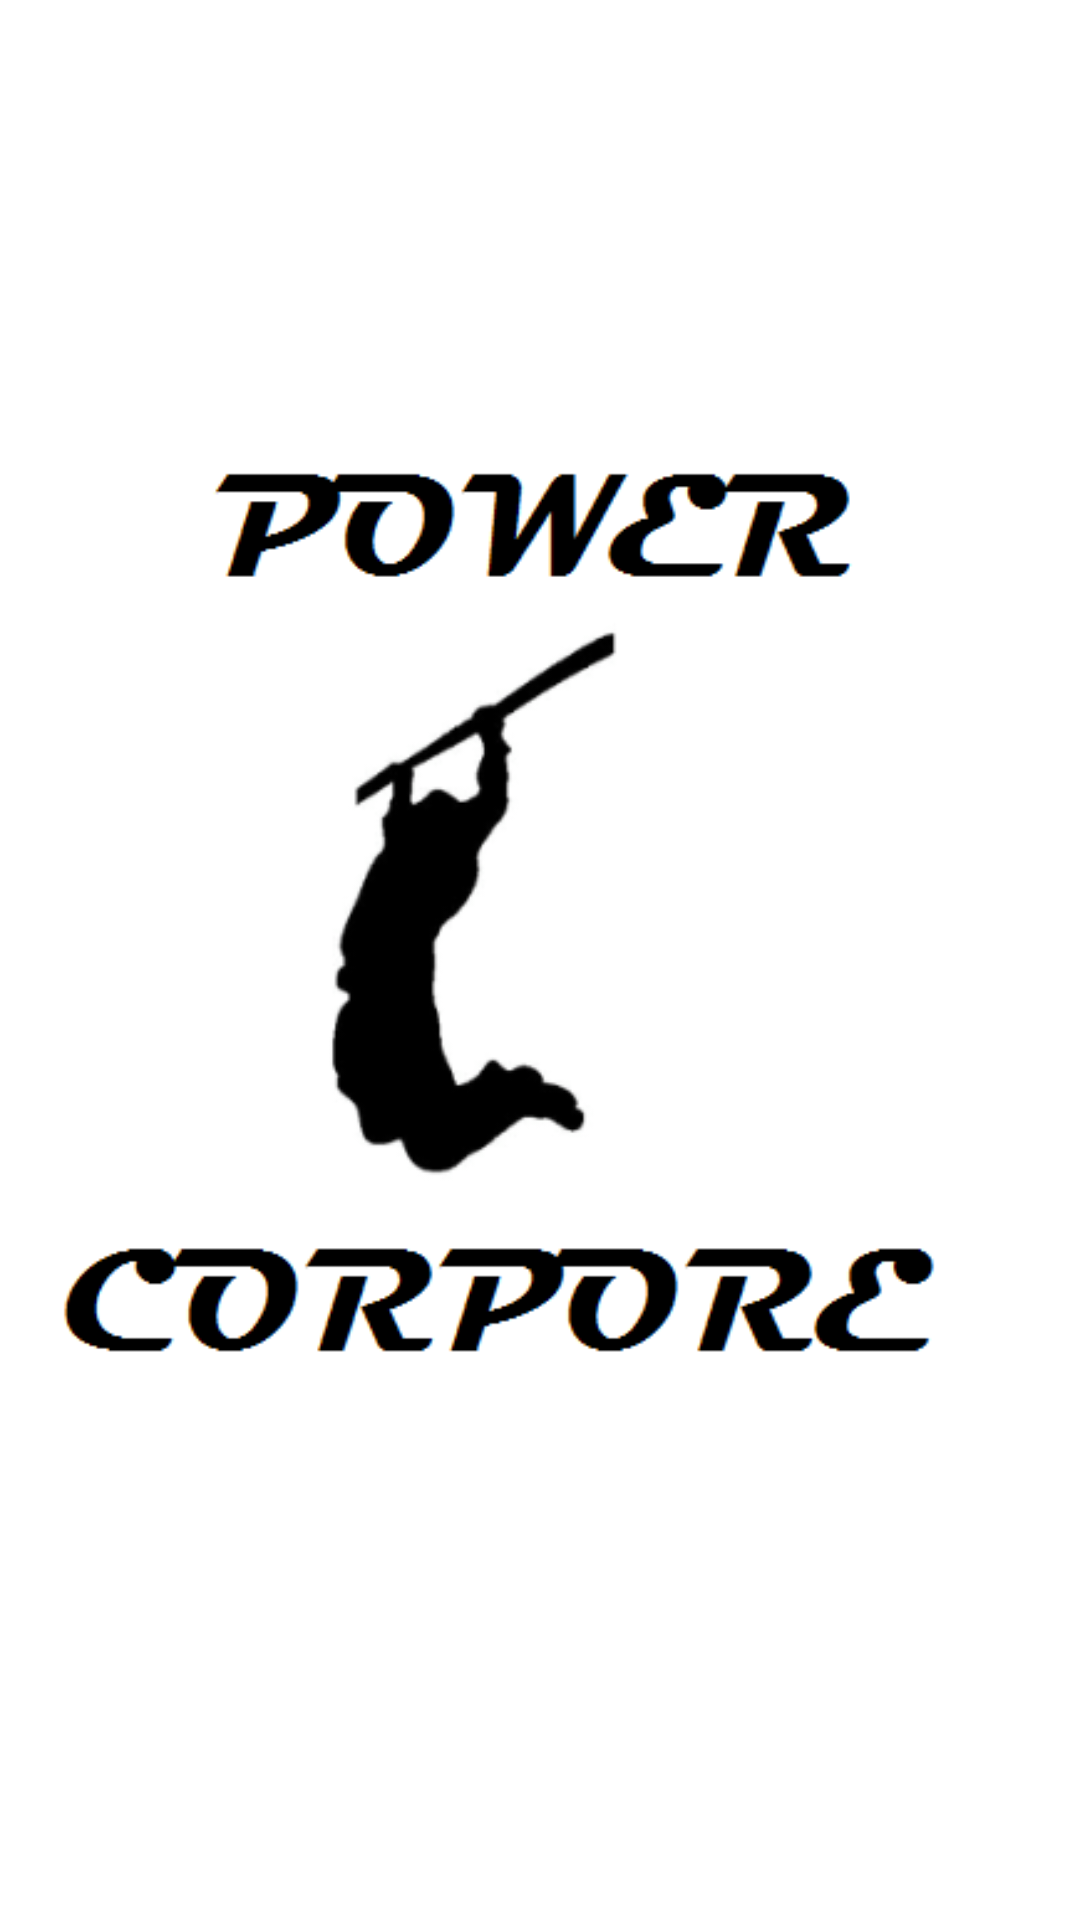

Reconstruct the res/layout file that produces this screen, plus the resources it refers to.
<!-- AndroidManifest.xml: activity theme AppTheme.NoActionBar -->
<!-- res/layout/activity_splash.xml -->
<?xml version="1.0" encoding="utf-8"?>
<RelativeLayout xmlns:android="http://schemas.android.com/apk/res/android"
    xmlns:tools="http://schemas.android.com/tools"
    android:layout_width="match_parent"
    android:layout_height="match_parent"
    android:background="#FFFFFF"
    android:orientation="vertical"
    tools:context="com.nef.corgi.apppowercorpore.Activitys.MainActivity">

    <ImageView
        android:id="@+id/ivSplash"
        android:layout_width="wrap_content"
        android:layout_height="wrap_content"
        android:layout_alignParentStart="true"
        android:layout_alignParentTop="true"
        android:layout_alignParentBottom="true"
        android:layout_marginStart="0dp"
        android:layout_marginTop="0dp"
        android:layout_marginBottom="0dp"
        android:adjustViewBounds="true"
        android:background="@drawable/p_imagensplash"
        android:contentDescription="SplashImage"
        android:cropToPadding="false"
        android:paddingLeft="0dp"
        android:paddingRight="0dp"
        android:scaleType="centerInside"
        android:src="@drawable/p_imagensplash"
        android:visibility="visible" />

</RelativeLayout>
<!-- resources referenced by this layout -->
<resources>
  <!-- drawable p_imagensplash: png bitmap (drawable, 19101 bytes) -->
  <style name="AppTheme.NoActionBar">
          <item name="windowActionBar">false</item>
          <item name="windowNoTitle">true</item>
          <item name="android:statusBarColor">@android:color/transparent</item>
      </style>
</resources>
